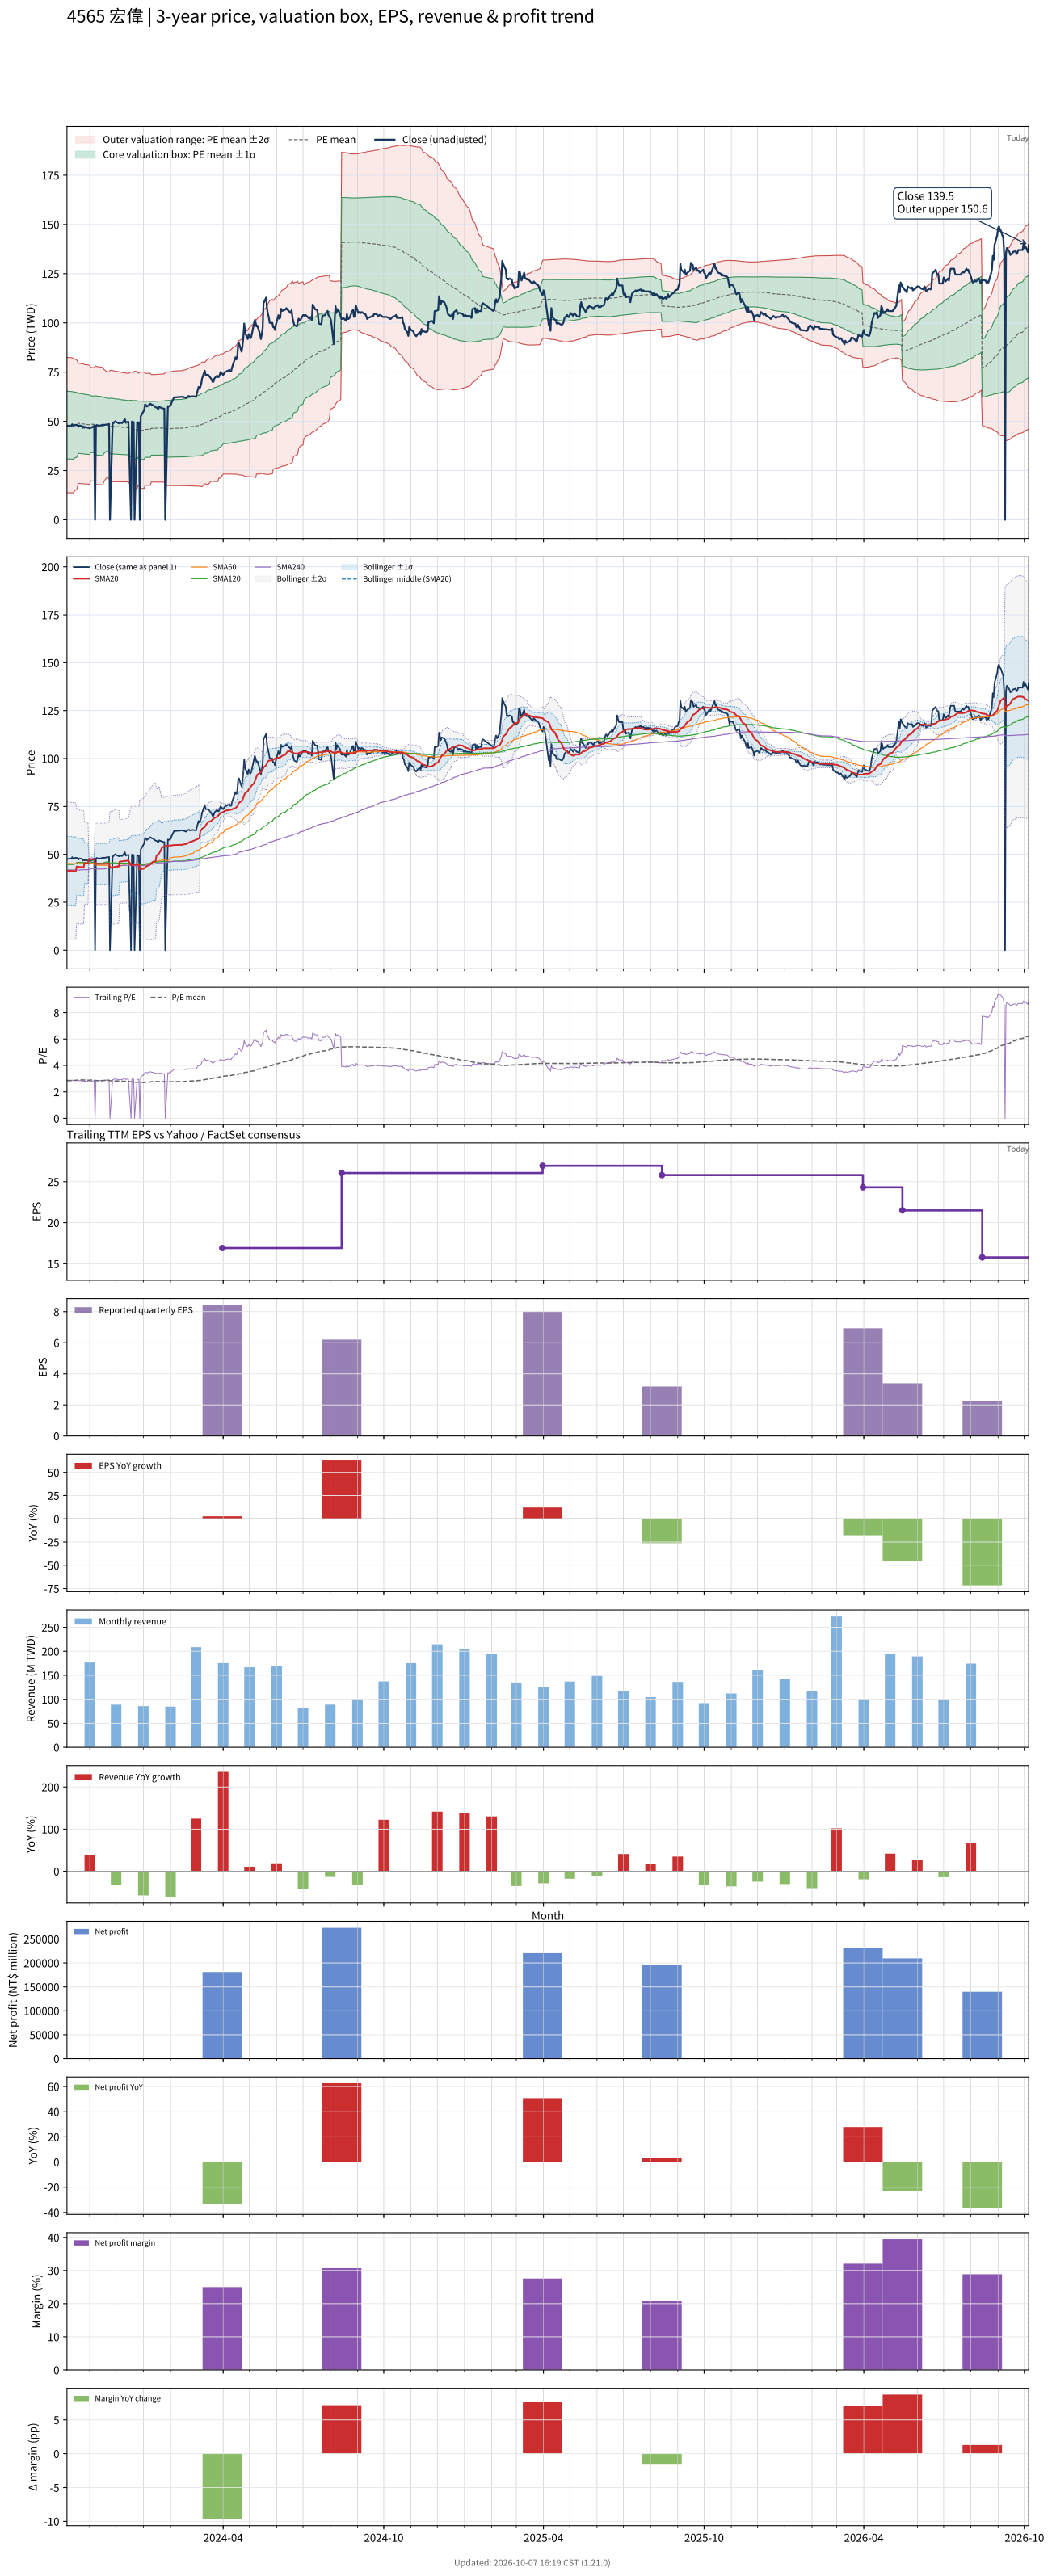

The table this chart was drawn from, first rows:
# chart-version: skill-stock-dynamic-val…
date, close, available_date, period_end, eps, ttm_eps, pe, pe_mean, pe_std, price_m2, price_m1, price_mean, price_p1, price_p2, forward_eps, forward_pe, forward_pe_mean, forward_pe_std, forward_price_m2, forward_price_m1, forward_price_mean, forward_price_p1, forward_price_p2, sma20
2023-10-06, 47.57, 2023-08-14, 2023-06-30, 4.31, 16.75, 2.84, 2.871, 1.025, 13.75, 30.92, 48.09, 65.26, 82.43, , , , , , , , , , 41.49
2023-10-11, 47.79, 2023-08-14, 2023-06-30, 4.31, 16.75, 2.853, 2.866, 1.024, 13.71, 30.86, 48, 65.15, 82.3, , , , , , , , , , 41.41
2023-10-12, 48.5, 2023-08-14, 2023-06-30, 4.31, 16.75, 2.896, 2.862, 1.023, 13.68, 30.81, 47.93, 65.06, 82.19, , , , , , , , , , 41.39
2023-10-13, 47.79, 2023-08-14, 2023-06-30, 4.31, 16.75, 2.853, 2.857, 1.021, 13.64, 30.75, 47.86, 64.97, 82.08, , , , , , , , , , 41.32
2023-10-16, 48.21, 2023-08-14, 2023-06-30, 4.31, 16.75, 2.878, 2.881, 0.987, 15.2, 31.73, 48.26, 64.79, 81.33, , , , , , , , , , 41.26
2023-10-17, 48.14, 2023-08-14, 2023-06-30, 4.31, 16.75, 2.874, 2.877, 0.9858, 15.16, 31.68, 48.19, 64.7, 81.21, , , , , , , , , , 43.66
2023-10-18, 48, 2023-08-14, 2023-06-30, 4.31, 16.75, 2.866, 2.901, 0.9496, 16.78, 32.68, 48.59, 64.49, 80.4, , , , , , , , , , 43.58
2023-10-19, 47.21, 2023-08-14, 2023-06-30, 4.31, 16.75, 2.819, 2.924, 0.9113, 18.45, 33.72, 48.98, 64.25, 79.51, , , , , , , , , , 43.49
2023-10-20, 47.86, 2023-08-14, 2023-06-30, 4.31, 16.75, 2.857, 2.92, 0.9102, 18.41, 33.66, 48.9, 64.15, 79.4, , , , , , , , , , 43.44
2023-10-23, 47.71, 2023-08-14, 2023-06-30, 4.31, 16.75, 2.849, 2.915, 0.9089, 18.37, 33.59, 48.82, 64.04, 79.27, , , , , , , , , , 43.34
2023-10-24, 46.71, 2023-08-14, 2023-06-30, 4.31, 16.75, 2.789, 2.909, 0.9077, 18.32, 33.52, 48.73, 63.93, 79.14, , , , , , , , , , 43.22
2023-10-25, 47.36, 2023-08-14, 2023-06-30, 4.31, 16.75, 2.827, 2.904, 0.9065, 18.28, 33.46, 48.65, 63.83, 79.02, , , , , , , , , , 43.15
2023-10-26, 46.79, 2023-08-14, 2023-06-30, 4.31, 16.75, 2.793, 2.899, 0.9054, 18.23, 33.4, 48.56, 63.73, 78.89, , , , , , , , , , 45.49
2023-10-27, 47.14, 2023-08-14, 2023-06-30, 4.31, 16.75, 2.814, 2.894, 0.9042, 18.19, 33.33, 48.48, 63.62, 78.77, , , , , , , , , , 45.42
2023-10-30, 46.71, 2023-08-14, 2023-06-30, 4.31, 16.75, 2.789, 2.889, 0.9031, 18.14, 33.27, 48.39, 63.52, 78.65, , , , , , , , , , 45.33
2023-10-31, 46.64, 2023-08-14, 2023-06-30, 4.31, 16.75, 2.785, 2.884, 0.9018, 18.09, 33.2, 48.31, 63.41, 78.52, , , , , , , , , , 47.66
2023-11-01, 46.43, 2023-08-14, 2023-06-30, 4.31, 16.75, 2.772, 2.879, 0.9006, 18.05, 33.13, 48.22, 63.3, 78.39, , , , , , , , , , 47.57
2023-11-02, 46.86, 2023-08-14, 2023-06-30, 4.31, 16.75, 2.797, 2.902, 0.8608, 19.77, 34.19, 48.61, 63.03, 77.44, , , , , , , , , , 47.5
2023-11-03, 46.79, 2023-08-14, 2023-06-30, 4.31, 16.75, 2.793, 2.897, 0.8597, 19.72, 34.12, 48.53, 62.93, 77.33, , , , , , , , , , 47.41
2023-11-06, 47.79, 2023-08-14, 2023-06-30, 4.31, 16.75, 2.853, 2.893, 0.8586, 19.69, 34.07, 48.45, 62.83, 77.21, , , , , , , , , , 47.4
2023-11-07, 0.000000, 2023-08-14, 2023-06-30, 4.31, 16.75, 0.000000, 2.865, 0.8972, 17.93, 32.96, 47.99, 63.01, 78.04, , , , , , , , , , 45.02
2023-11-08, 47.79, 2023-08-14, 2023-06-30, 4.31, 16.75, 2.853, 2.861, 0.8961, 17.9, 32.91, 47.91, 62.92, 77.93, , , , , , , , , , 45.02
2023-11-09, 48.14, 2023-08-14, 2023-06-30, 4.31, 16.75, 2.874, 2.857, 0.895, 17.87, 32.86, 47.85, 62.84, 77.84, , , , , , , , , , 45
2023-11-10, 47.86, 2023-08-14, 2023-06-30, 4.31, 16.75, 2.857, 2.853, 0.8938, 17.84, 32.81, 47.78, 62.75, 77.72, , , , , , , , , , 45.01
2023-11-13, 47.86, 2023-08-14, 2023-06-30, 4.31, 16.75, 2.857, 2.849, 0.8929, 17.81, 32.76, 47.72, 62.67, 77.63, , , , , , , , , , 44.99
2023-11-14, 48, 2023-08-14, 2023-06-30, 4.31, 16.75, 2.866, 2.845, 0.8916, 17.78, 32.71, 47.65, 62.58, 77.52, , , , , , , , , , 44.98
2023-11-15, 48.14, 2023-08-14, 2023-06-30, 4.31, 16.75, 2.874, 2.841, 0.8904, 17.75, 32.67, 47.58, 62.5, 77.41, , , , , , , , , , 44.99
2023-11-16, 48.36, 2023-08-14, 2023-06-30, 4.31, 16.75, 2.887, 2.837, 0.8891, 17.73, 32.62, 47.52, 62.41, 77.3, , , , , , , , , , 45.05
2023-11-17, 48.14, 2023-08-14, 2023-06-30, 4.31, 16.75, 2.874, 2.861, 0.8499, 19.45, 33.68, 47.92, 62.15, 76.39, , , , , , , , , , 45.06
2023-11-20, 48.36, 2023-08-14, 2023-06-30, 4.31, 16.75, 2.887, 2.885, 0.8081, 21.25, 34.78, 48.32, 61.85, 75.39, , , , , , , , , , 45.09
2023-11-21, 48.5, 2023-08-14, 2023-06-30, 4.31, 16.75, 2.896, 2.88, 0.8065, 21.23, 34.74, 48.25, 61.76, 75.26, , , , , , , , , , 45.18
2023-11-22, 48.43, 2023-08-14, 2023-06-30, 4.31, 16.75, 2.891, 2.876, 0.8051, 21.2, 34.69, 48.17, 61.66, 75.15, , , , , , , , , , 45.24
2023-11-23, 48.64, 2023-08-14, 2023-06-30, 4.31, 16.75, 2.904, 2.872, 0.8037, 21.18, 34.64, 48.11, 61.57, 75.03, , , , , , , , , , 45.33
2023-11-24, 0.000000, 2023-08-14, 2023-06-30, 4.31, 16.75, 0.000000, 2.844, 0.8438, 19.36, 33.5, 47.63, 61.77, 75.9, , , , , , , , , , 42.97
2023-11-27, 48.93, 2023-08-14, 2023-06-30, 4.31, 16.75, 2.921, 2.84, 0.8424, 19.35, 33.46, 47.57, 61.68, 75.79, , , , , , , , , , 43.08
2023-11-28, 49.07, 2023-08-14, 2023-06-30, 4.31, 16.75, 2.93, 2.836, 0.8409, 19.33, 33.42, 47.5, 61.59, 75.67, , , , , , , , , , 43.2
2023-11-29, 49.71, 2023-08-14, 2023-06-30, 4.31, 16.75, 2.968, 2.833, 0.8396, 19.32, 33.38, 47.45, 61.51, 75.57, , , , , , , , , , 43.37
2023-11-30, 50, 2023-08-14, 2023-06-30, 4.31, 16.75, 2.985, 2.829, 0.8381, 19.31, 33.35, 47.39, 61.43, 75.46, , , , , , , , , , 43.52
2023-12-01, 49.71, 2023-08-14, 2023-06-30, 4.31, 16.75, 2.968, 2.826, 0.8367, 19.3, 33.32, 47.33, 61.35, 75.36, , , , , , , , , , 43.67
2023-12-04, 49, 2023-08-14, 2023-06-30, 4.31, 16.75, 2.925, 2.822, 0.8352, 19.29, 33.28, 47.27, 61.26, 75.25, , , , , , , , , , 43.73
2023-12-05, 49, 2023-08-14, 2023-06-30, 4.31, 16.75, 2.925, 2.818, 0.8336, 19.28, 33.24, 47.2, 61.17, 75.13, , , , , , , , , , 46.18
2023-12-06, 49.29, 2023-08-14, 2023-06-30, 4.31, 16.75, 2.942, 2.815, 0.8321, 19.27, 33.21, 47.14, 61.08, 75.02, , , , , , , , , , 46.26
2023-12-07, 49.14, 2023-08-14, 2023-06-30, 4.31, 16.75, 2.934, 2.811, 0.8305, 19.26, 33.17, 47.08, 60.99, 74.9, , , , , , , , , , 46.31
2023-12-08, 49.14, 2023-08-14, 2023-06-30, 4.31, 16.75, 2.934, 2.806, 0.8285, 19.25, 33.13, 47.01, 60.89, 74.76, , , , , , , , , , 46.37
2023-12-11, 51.07, 2023-08-14, 2023-06-30, 4.31, 16.75, 3.049, 2.803, 0.8269, 19.25, 33.11, 46.96, 60.81, 74.66, , , , , , , , , , 46.53
2023-12-12, 49.29, 2023-08-14, 2023-06-30, 4.31, 16.75, 2.942, 2.799, 0.825, 19.25, 33.07, 46.89, 60.71, 74.53, , , , , , , , , , 46.6
2023-12-13, 49.64, 2023-08-14, 2023-06-30, 4.31, 16.75, 2.964, 2.797, 0.824, 19.24, 33.04, 46.85, 60.65, 74.45, , , , , , , , , , 46.67
2023-12-14, 49.57, 2023-08-14, 2023-06-30, 4.31, 16.75, 2.959, 2.794, 0.823, 19.23, 33.02, 46.8, 60.59, 74.37, , , , , , , , , , 46.73
2023-12-15, 49.79, 2023-08-14, 2023-06-30, 4.31, 16.75, 2.972, 2.792, 0.822, 19.22, 32.99, 46.76, 60.53, 74.3, , , , , , , , , , 46.81
2023-12-18, 0.000000, 2023-08-14, 2023-06-30, 4.31, 16.75, 0.000000, 2.764, 0.8593, 17.52, 31.91, 46.3, 60.69, 75.09, , , , , , , , , , 44.4
2023-12-19, 49.86, 2023-08-14, 2023-06-30, 4.31, 16.75, 2.977, 2.761, 0.8578, 17.51, 31.88, 46.25, 60.62, 74.98, , , , , , , , , , 44.46
2023-12-20, 49.71, 2023-08-14, 2023-06-30, 4.31, 16.75, 2.968, 2.758, 0.8563, 17.51, 31.85, 46.2, 60.54, 74.88, , , , , , , , , , 44.53
2023-12-21, 49.57, 2023-08-14, 2023-06-30, 4.31, 16.75, 2.959, 2.755, 0.8547, 17.51, 31.82, 46.14, 60.46, 74.77, , , , , , , , , , 44.58
2023-12-22, 0.000000, 2023-08-14, 2023-06-30, 4.31, 16.75, 0.000000, 2.726, 0.8888, 15.89, 30.78, 45.67, 60.55, 75.44, , , , , , , , , , 44.58
2023-12-25, 49.64, 2023-08-14, 2023-06-30, 4.31, 16.75, 2.964, 2.723, 0.8874, 15.89, 30.75, 45.62, 60.48, 75.35, , , , , , , , , , 44.61
2023-12-26, 49.29, 2023-08-14, 2023-06-30, 4.31, 16.75, 2.942, 2.748, 0.8515, 17.5, 31.77, 46.03, 60.29, 74.55, , , , , , , , , , 44.62
2023-12-27, 49.5, 2023-08-14, 2023-06-30, 4.31, 16.75, 2.955, 2.744, 0.8496, 17.5, 31.74, 45.97, 60.2, 74.43, , , , , , , , , , 44.61
2023-12-28, 0.000000, 2023-08-14, 2023-06-30, 4.31, 16.75, 0.000000, 2.716, 0.8836, 15.89, 30.69, 45.49, 60.29, 75.09, , , , , , , , , , 42.11
2023-12-29, 52.5, 2023-08-14, 2023-06-30, 4.31, 16.75, 3.134, 2.714, 0.8821, 15.9, 30.68, 45.45, 60.23, 75.01, , , , , , , , , , 42.25
... 668 more rows
